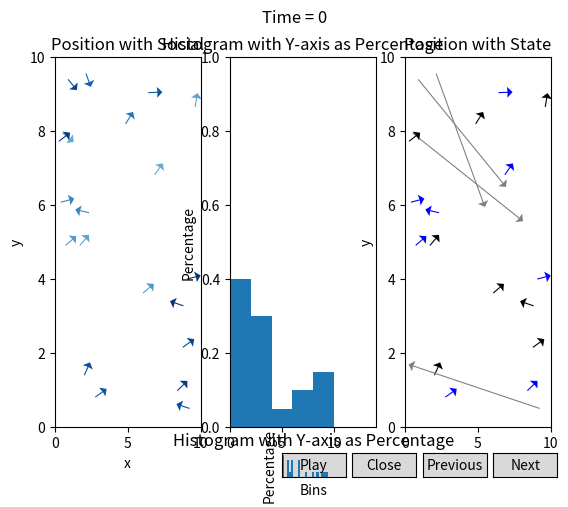

The matplotlib source for this figure:
import numpy as np
import matplotlib.pyplot as plt
from matplotlib.widgets import Button
import random
import math

class MarkovChain:
    def __init__(self):
        self.transition_matrix = {
            'A': {'A': 0.99, 'B': 0.005, 'C': 0.005},
            'B': {'A': 0.005, 'B': 0.99, 'C': 0.005},
            'C': {'A': 0.001, 'B': 0.004, 'C': 0.995}
        }
        sampleList = ['A','B','C']
        self.current_state = random.choices(sampleList, weights=(10, 10, 10), k=1)[0]


    def next_state(self):
        transition_probabilities = self.transition_matrix[self.current_state]
        next_state = random.choices(list(transition_probabilities.keys()), list(transition_probabilities.values()))[0]
        self.current_state = next_state
        return next_state
    def get_state(self):
        return self.current_state

    def set_transition(self, matrix):
        self.transition_matrix=matrix

# Usage example
# Set up the simulation parameters
box_size = 10
num_agents = 20
speed = 0.05*np.ones([num_agents,1])
noise = 0.005*np.ones([num_agents,1])
radius = np.zeros(num_agents)
time = 1000
const = 10
mc = []
colors = []
social = []
vradius = 0.5
current_frame = 0
delt = 100
for i in range(num_agents):
    mc.append(MarkovChain())
    colors.append('red')
    social.append(0.5 * np.random.rand() + 0.5) 
    
# Set up the initial positions and velocities of the agents
positions = np.random.uniform(size=(num_agents, 2)) * box_size
velocities = np.random.uniform(size=(num_agents, 2)) * speed
# Define a function to update the velocities of the agents
def update_velocities(positions, velocities, radius, speed, noise):
    global mc
    global num_agents
    # Compute the distances between all pairs of agents
    distances = np.linalg.norm(positions[:, np.newaxis] - positions, axis=2)
    
    # Find the indices of the neighbors within the specified radius
    neighbors=[]
    # Find the indices of the neighbors within the specified radius
    for i in range(num_agents):
       tempneigh = np.argwhere(distances<(radius[i]*social[i]))
       for j in tempneigh:
           if j[0]==i:
               neighbors.append(j)
    nearby = np.argwhere(distances < vradius)
    
    # Compute the average direction of the neighbors
    mean_direction = np.zeros((num_agents, 2))
    for i in range(num_agents):
        mystate = mc[i].get_state()
        school = 0
        swim = 0
        sleep = 0
        sum_direction = np.zeros(2)
        count = 0
        for j in neighbors:
            if j[0] == i:
                weight = abs(np.dot(positions[j[1]]-positions[j[0]],velocities[j[0]]))
                #sum_direction += weight * velocities[j[1]]
                #count += weight
                sum_direction += velocities[j[1]]*speed[j[1]]*weight
                count += speed[j[1]]*weight
        for j in nearby:
            if j[0] == i:
                state = mc[j[1]].get_state()
                if state == 'A':
                    school += 1
                elif state == 'B':
                    swim += 1
                else:
                    sleep += 1
        if school != 0 and swim !=0:
            matrix = {
                'A': {'A': 1-(0.005*(1+sleep))-.005*math.pow((swim/school),1), 'B': .005*math.pow((swim/school),1), 'C': 0.005*(1+sleep)},
                'B': {'A': .005*math.pow((school/swim),1), 'B': 1-(0.005*(1+sleep))-.005*math.pow((school/swim),1), 'C': 0.005*(1+sleep)},
                'C': {'A': (1/5)*(1-0.995*(sleep/(swim+school))), 'B': (4/5)*(1-0.995*(sleep/(swim+school))), 'C': 0.995*(sleep/(swim+school))}
            }
            mc[i].set_transition(matrix)
        elif school == 0 and swim !=0:
            matrix = {
                'A': {'A': 0.895-sleep*0.005-swim*0.05, 'B': .10+swim*.05, 'C': 0.005*(1+sleep)},
                'B': {'A': .01, 'B': .99-(0.005*(1+sleep)), 'C': 0.005*(1+sleep)},
                'C': {'A': (1/5)*(1-0.995*(sleep/(swim+school))), 'B': (4/5)*(1-0.995*(sleep/(swim+school))), 'C': 0.995*(sleep/(swim+school))}
            }
            mc[i].set_transition(matrix)
        elif school != 0 and swim ==0:
            matrix = {
                'A': {'A': 0.99-(0.005*(1+sleep)), 'B':0.01, 'C': 0.005*(1+sleep)},
                'B': {'A': .10+school*.05, 'B': 0.895-sleep*0.005-school*.05, 'C': 0.005*(1+sleep)},
                'C': {'A': (1/5)*(1-0.995*(sleep/(swim+school))), 'B': (4/5)*(1-0.995*(sleep/(swim+school))), 'C': 0.995*(sleep/(swim+school))}
            }
            mc[i].set_transition(matrix)
        else:
            matrix = {
                'A': {'A': 0.995-.0005*sleep, 'B': 0.005, 'C': 0.005*sleep},
                'B': {'A': 0.005, 'B': 0.995-0.005*sleep, 'C': 0.005*sleep},
                'C': {'A': 0.002, 'B': 0.008-(0.01*sleep/num_agents), 'C': 0.99+(0.01*sleep/num_agents)}
            }
            mc[i].set_transition(matrix)
        if count > 0:
            mean_direction[i] = sum_direction / count
    
    # Add some random noise to the direction
    noise_vector = np.random.normal(size=(num_agents, 2)) * noise
    
    # Normalize the direction and set the velocity of each agent
    norm = np.linalg.norm(mean_direction, axis=1)
    norm[norm == 0] = 1  # Avoid division by zero
    mean_direction /= norm[:, np.newaxis]
    for i in range(len(mean_direction)):
        if mean_direction[i][0] == 0 and mean_direction[i][1] == 0:
            velocities[i]+=noise_vector[i]
        else:
            velocities[i] = mean_direction[i] * speed[i] + noise_vector[i]
    normv = np.linalg.norm(velocities, axis=1)
    normv[normv == 0] = 1  # Avoid division by zero
    for i in range(num_agents):
        velocities[i] = velocities[i]/normv[i] * speed[i]
    #for i in range(num_agents):
        #sum_direction = np.zeros(2)
        #count = 0
        #for j in neighbors:
            #if j[0] == i:
                #weight = abs(np.dot(positions[j[1]]-positions[j[0]],velocities[j[0]])/speed)
                #sum_direction += weight * velocities[j[1]]
                #count += weight
        #if count > 0:
            #mean_direction[i] = sum_direction / count
        #if mean_direction[i][0] == 0 and mean_direction[i][1] == 0 :
            #mean_direction[i]=positions[i]
    
    # Add some random noise to the direction
    #noise_vector = np.random.normal(size=(num_agents, 2)) * noise
    #mean_direction += noise_vector
    
    # Normalize the direction and set the velocity of each agent
    #norm = np.linalg.norm(mean_direction, axis=1)
    #norm[norm == 0] = 1  # Avoid division by zero
    #mean_direction /= norm[:, np.newaxis]
    #for i in range(len(mean_direction)):
        #if mean_direction[i][0] == 0 and mean_direction[i][1] == 0:
            #velocities[i]=velocities[i]
        #else:
            #velocities[i] = mean_direction[i] * speed
    
    return velocities
# Run the simulation and display the results
fig, (ax1,ax2,ax3) = plt.subplots(1,3)
disthist = np.zeros((time, num_agents))

def update_quiver(frame):
    global current_frame
    global box_size
    global num_agents
    global speed
    global noise
    global radius
    global const
    global mc
    global colors
    global social
    global vradius
    global positions
    global velocities
    current_frame=frame
    # Update the velocities of the agents
    



    velocities = update_velocities(positions, velocities, radius, speed, noise)
    
    # Update the positions of the agents
    #print(colors)

    for j in range(num_agents):
        current_state = mc[j].next_state()
        #print(current_state)
        if current_state == 'A':
            speed[j] = 0.05
            colors[j] = 'black'
            noise[j] = 0.005
            radius[j] = 4 * social[j]
            const = 8
        elif current_state == 'B':
            speed[j] = 0.05
            colors[j] = 'blue'
            noise[j] = 0.005
            radius[j] = 0.25 * social[j]
            const = 12
        else:
            speed[j] = 0.005
            colors[j] = 'grey'
            noise[j] = 0.0005
            radius[j] = 0
            const = 10
        a=10000; b=10000; c=10000; d=10000;
        if velocities[j][0]>0:
            a=(box_size-positions[j][0])/velocities[j][0]
        else:
            b=(0-positions[j][0])/velocities[j][0]

        if velocities[j][1]>0:
            c=(box_size-positions[j][1])/velocities[j][1]
        else:
            d=(0-positions[j][1])/velocities[j][1]
        #print(a,b,c,d)
        weight = 0
        if a<b and a<c and a<d:
            if a<0:
                a=0
            distance = a * speed[j] 
            #print(distance)
            disthist[current_frame][j]=distance

            weight = math.exp(-const*distance/box_size)
            sample = [0, 1]
            randomval= random.choices(sample, weights=(weight, 1-weight), k=1)
            
            if randomval[0] == 0:
                veladj = np.random.normal(size=2) * noise[j]
                velocities[j][0]=(-1.*velocities[j,0])+veladj[0]
                velocities[j][1]+=veladj[1]
        elif b<c and b<d:
            if b<0:
                b=0

            distance = b * speed[j]
            disthist[current_frame][j]=distance

            weight = math.exp(-const*distance/box_size)
            sample = [0, 1]
            randomval= random.choices(sample, weights=(weight, 1-weight), k=1)
            if randomval[0] == 0:
                veladj = np.random.normal(size=2) * noise[j]
                velocities[j][0]=(-1.*velocities[j,0])+veladj[0]
                velocities[j][1]+=veladj[1]
        elif c<d:
            if c<0:
                c=0
            distance = c * speed[j]
            
            disthist[current_frame][j]=distance
            weight = math.exp(-const*distance/box_size)
            sample = [0, 1]
            randomval= random.choices(sample, weights=(weight, 1-weight), k=1)
            if randomval[0] == 0:
                veladj = np.random.normal(size=2) * noise[j]
                velocities[j][1]=(-1.*velocities[j,1])+veladj[0]
                velocities[j][0]+=veladj[1]
        else:
            if d<0:
                d=0
            distance = d * speed[j]
            disthist[current_frame][j]=distance
            weight = math.exp(-const*distance/box_size)
            sample = [0, 1]
            randomval= random.choices(sample, weights=(weight, 1-weight), k=1)
            if randomval[0] == 0:
                veladj = np.random.normal(size=2) * noise[j]
                velocities[j][1]=(-1.*velocities[j,1])+veladj[0]
                velocities[j][0]+=veladj[1]
    
    positions += velocities
            
    #positions %= box_size
    cmap = plt.get_cmap('Blues')
    cols = cmap(social)
    # Plot the agents as arrows
    ax1.clear()
    ax1.quiver(positions[:, 0], positions[:, 1], velocities[:, 0], velocities[:, 1], color=cols,
              units='xy', scale=0.1, headwidth=10)
    ax1.set_xlim(0, box_size)
    ax1.set_ylim(0, box_size)
    ax1.set_xlabel('x')
    ax1.set_ylabel('y')
    ax1.set_title('Position with Social')
    # Calculate the histogram using numpy
    counts, bins = np.histogram(disthist[current_frame], bins=[0,2,4,6,8,10,12])
    #print(disthist[i])
    # Convert counts to percentages
    total_data_points = len(disthist[current_frame])
    percentages = (counts / total_data_points)
    ax2.clear()
    # Plot the histogram
    ax2.bar(bins[:-1], percentages, width=np.diff(bins), align='edge')

# Add labels and title
    ax2.set_xlabel('Bins')
    ax2.set_ylabel('Percentage')
    ax2.set_title('Histogram with Y-axis as Percentage')
    ax2.set_xlim(0, box_size+4)
    ax2.set_ylim(0,1)
    ax3.clear()
    plotnormx = []
    plotnormy = []
    for k in range(num_agents):
        plotnormx.append(0.5*velocities[k,0]/speed[k])
        plotnormy.append(0.5*velocities[k,1]/speed[k])
    ax3.quiver(positions[:, 0], positions[:, 1], plotnormx, plotnormy, color=colors,
              units='xy', scale=1, headwidth=10)
    ax3.set_xlim(0, box_size)
    ax3.set_ylim(0, box_size)
    ax3.set_xlabel('x')
    ax3.set_ylabel('y')
    ax3.set_title('Position with State')
    plt.suptitle('Time = ' + str(current_frame))
    plt.draw()

update_quiver(current_frame)

# Function to handle the 'Next' button click event
def next_frame(event):
    global time
    global disthist
    global current_frame
    if current_frame-1 == time:
        time += 1
        disthist=np.append(disthist,np.zeros(num_agents))
    frame = (current_frame + 1)
    update_quiver(frame)

# Function to handle the 'Previous' button click event
def prev_frame(event):
    global current_frame
    frame = (current_frame - 1)
    update_quiver(frame)

# Create the quiver plot
def close_plot(event):
    plt.close()

def play_plot(event):
    global time
    global disthist
    global delt
    global current_frame
    if time - current_frame <= delt+1:
        size = delt-(time-current_frame)+1
        time += size
        for b in range(size):
            disthist=np.append(disthist, np.zeros(num_agents))
            print("added " + str(size))
    for a in range(delt):
        frame = (current_frame+1)
        update_quiver(frame)
        plt.pause(0.00001)

# Define the position and size of the buttons
button_next = plt.axes([0.81, 0.005, 0.1, 0.05])
button_prev = plt.axes([0.7, 0.005, 0.1, 0.05])
# Create the 'Close' button
button_close = plt.axes([0.59, 0.005, 0.1, 0.05])
button_play = plt.axes([0.48, 0.005, 0.1, 0.05])

button_close = Button(button_close, 'Close')
# Create the 'Next' and 'Previous' buttons
button_next = Button(button_next, 'Next')
button_prev = Button(button_prev, 'Previous')
button_play = Button(button_play, 'Play')
# Connect the button click events to their respective functions
button_next.on_clicked(next_frame)
button_prev.on_clicked(prev_frame)# Connect the button click event to the 'close_plot' function
button_close.on_clicked(close_plot)
button_play.on_clicked(play_plot)
plt.show()
#plt.show()
#plt.close()
#fig, ax = plt.subplots()


allbins = np.arange(0,14,0.5)
def remove_zeros(arr):
    return arr[arr != 0]
# Calculate the histogram using numpy
counts, bins = np.histogram(remove_zeros(disthist.flatten()), bins= allbins)

# Convert counts to percentages
#print(disthist.flatten())
total_data_points = len(disthist.flatten())
percentages = (counts / total_data_points)

# Plot the histogram
plt.bar(bins[:-1], percentages, width=np.diff(bins), align='edge')

# Add labels and title
plt.xlabel('Bins')
plt.ylabel('Percentage')
plt.title('Histogram with Y-axis as Percentage')
plt.xlim(0, box_size+4)
plt.show()
